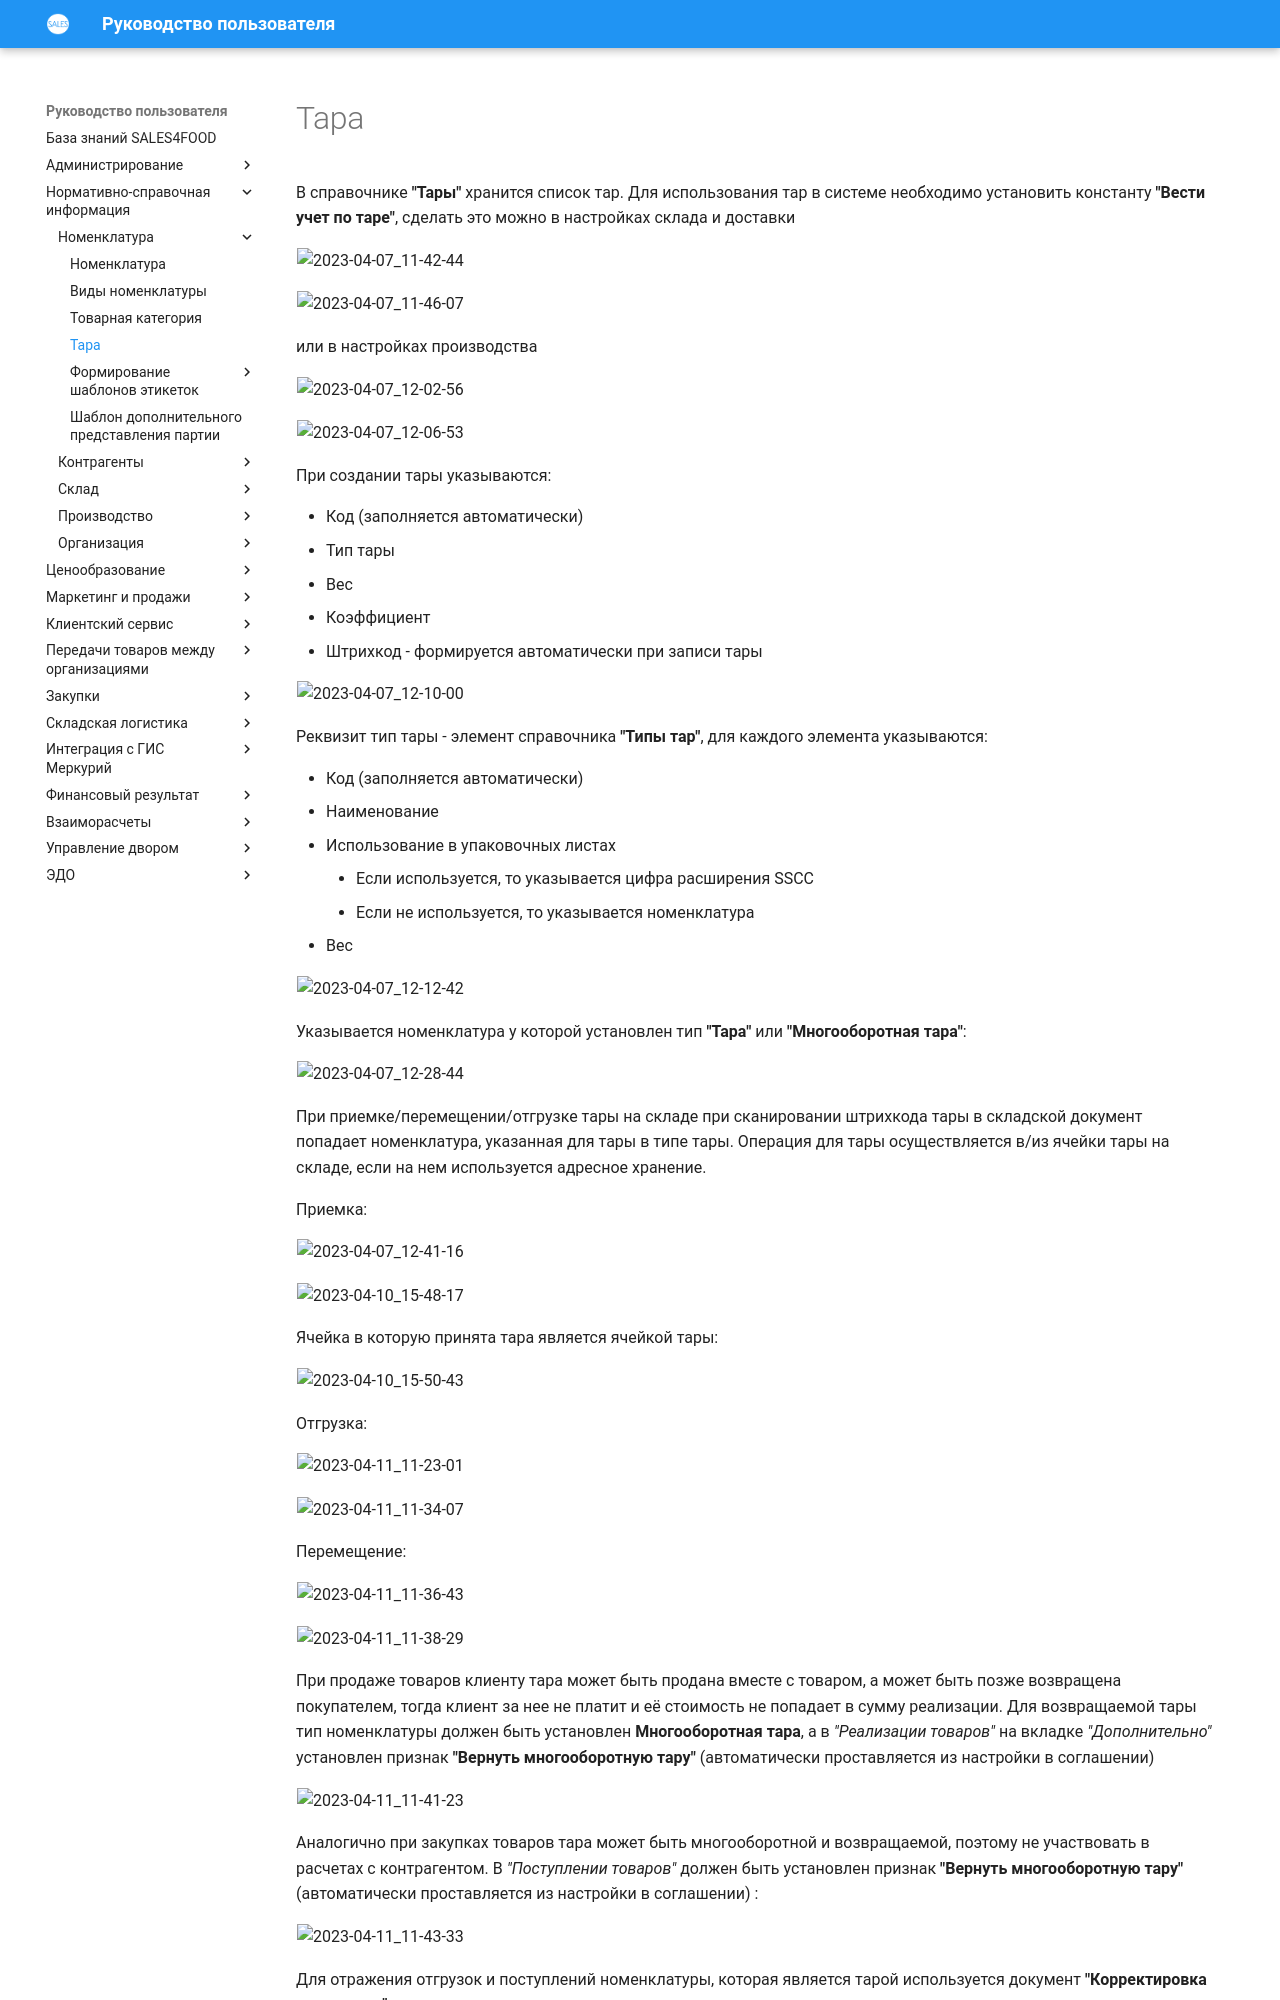

repository: Konstanta-it/sales4food · page: MasterData/Nomenclature/Tara/Container/index.html · generator: mkdocs

# Тара

В справочнике **"Тары"** хранится список тар. Для использования тар в системе необходимо установить константу **"Вести учет по таре"**, сделать это можно в настройках склада и доставки

![2023-04-07_11-42-44](Container.assets/2023-04-07_11-42-44.png)

![2023-04-07_11-46-07](Container.assets/2023-04-07_11-46-07.png)

или в настройках производства

![2023-04-07_12-02-56](Container.assets/2023-04-07_12-02-56.png)

![2023-04-07_12-06-53](Container.assets/2023-04-07_12-06-53.png)

При создании тары указываются:

- Код (заполняется автоматически)
- Тип тары
- Вес
- Коэффициент
- Штрихкод - формируется автоматически при записи тары

![2023-04-07_12-10-00](Container.assets/2023-04-07_12-10-00.png)

Реквизит тип тары - элемент справочника **"Типы тар"**, для каждого элемента указываются:

- Код (заполняется автоматически)
- Наименование
- Использование в упаковочных листах
    - Если используется, то указывается цифра расширения SSCC
    - Если не используется, то указывается номенклатура
- Вес

![2023-04-07_12-12-42](Container.assets/2023-04-07_12-12-42.png)

Указывается номенклатура у которой установлен тип **"Тара"** или **"Многооборотная тара"**:

![2023-04-07_12-28-44](Container.assets/2023-04-07_12-28-44.png)

При приемке/перемещении/отгрузке тары на складе при сканировании штрихкода тары в складской документ попадает номенклатура, указанная для тары в типе тары. Операция для тары осуществляется в/из ячейки тары на складе, если на нем используется адресное хранение.

Приемка:

![2023-04-07_12-41-16](Container.assets/2023-04-07_12-41-16.png)

![2023-04-10_15-48-17](Container.assets/2023-04-10_15-48-17.png)

Ячейка в которую принята тара является ячейкой тары:

![2023-04-10_15-50-43](Container.assets/2023-04-10_15-50-43.png)

Отгрузка:

![2023-04-11_11-23-01](Container.assets/2023-04-11_11-23-01.png)

![2023-04-11_11-34-07](Container.assets/2023-04-11_11-34-07.png)

Перемещение:

![2023-04-11_11-36-43](Container.assets/2023-04-11_11-36-43.png)

![2023-04-11_11-38-29](Container.assets/2023-04-11_11-38-29.png)

При продаже товаров клиенту тара может быть продана вместе с товаром, а может быть позже возвращена покупателем, тогда клиент за нее не платит и её стоимость не попадает в сумму реализации. Для возвращаемой тары тип номенклатуры должен быть установлен **Многооборотная тара**, а в *"Реализации товаров"* на вкладке *"Дополнительно"* установлен признак **"Вернуть многооборотную тару"** (автоматически проставляется из настройки в соглашении)  

![2023-04-11_11-41-23](Container.assets/2023-04-11_11-41-23.png)
